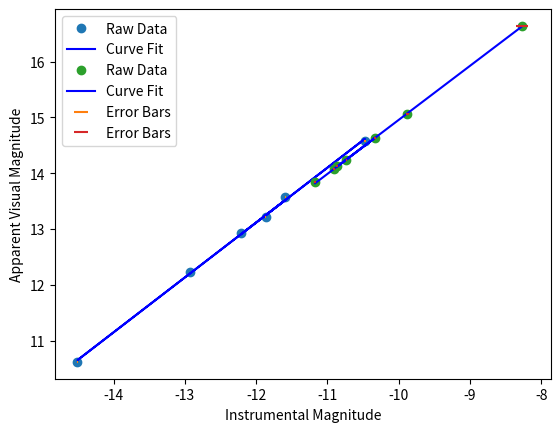

Generate this figure with matplotlib:
import matplotlib.pyplot as plt
from math import*
import numpy as np
from scipy import stats

def astMag(x, y, xErrors, astInst):
    slope, intercept, r_value, p_value, std_err = stats.linregress(x,y)
    astMag = slope*astInst + intercept
    print("Asteroid Magnitude: " + str(round(astMag, 2)))
    print("slope: %.3f    intercept: %.3f" % (slope, intercept))
    print("R-squared: %f" % r_value**2)
    plt.plot(x, y, 'o', label = "Raw Data")
    plt.xlabel("Instrumental Magnitude")
    plt.ylabel("Apparent Visual Magnitude")
    plt.plot(x, intercept + slope*x, 'b', label = "Curve Fit")
    plt.errorbar(x, y, xerr=xErrors, yerr = None, fmt=" ", label = "Error Bars")
    plt.legend()
    plt.show()
    
def standardDeviations(x, y):
    slope, intercept, r, prob2, see = stats.linregress(x,y)
    xMean = x.mean()
    sx2 = ((x-xMean)**2).sum()
    sd_intercept = see*sqrt(1./len(x) + xMean*xMean/sx2)
    sd_slope = see*sqrt(1.0/sx2)
    print("Intercept Standard Deviation: " + str(round(sd_intercept,3)) + "\nSlope Standard Deviation: " + str(round(sd_slope, 2)))
    
x1 = np.array([-11.866, -10.478, -14.508, -12.931, -11.593, -12.215])
y1 = np.array([13.22, 14.574, 10.62, 12.237, 13.566, 12.924])
xUnc = np.array([.006, .014, .002, .004, .008, .005])
print("obst: " + str(standardDeviations(x1,y1)))
print("obs1: " + str(astMag(x1,y1,xUnc, -8.546)))
print("*********************************************************")
##x2 = np.array([-10.112, -9.0967, -10.261, -9.376, -11.555, -9.683])
##y2 = np.array([15.023, 15.972, 14.816, 15.717, 13.58, 15.395])
##print("obst: " + str(standardDeviations(x2,y2)))
##print("obs1: " + str(astMag(x2,y2,-8.645)))
print("*********************************************************")
x3 = np.array([-8.267, -9.883, -10.734, -10.866, -10.334, -10.904, -11.173])
y3 = np.array([16.639, 15.066, 14.234, 14.122, 14.626, 14.077, 13.838])
xUnc = np.array([.084, .022, .012, .012, .016, .012, .01])
print("obs2: " + str(standardDeviations(x3,y3)))
print("obs2: " + str(astMag(x3,y3,xUnc, -8.358)))

